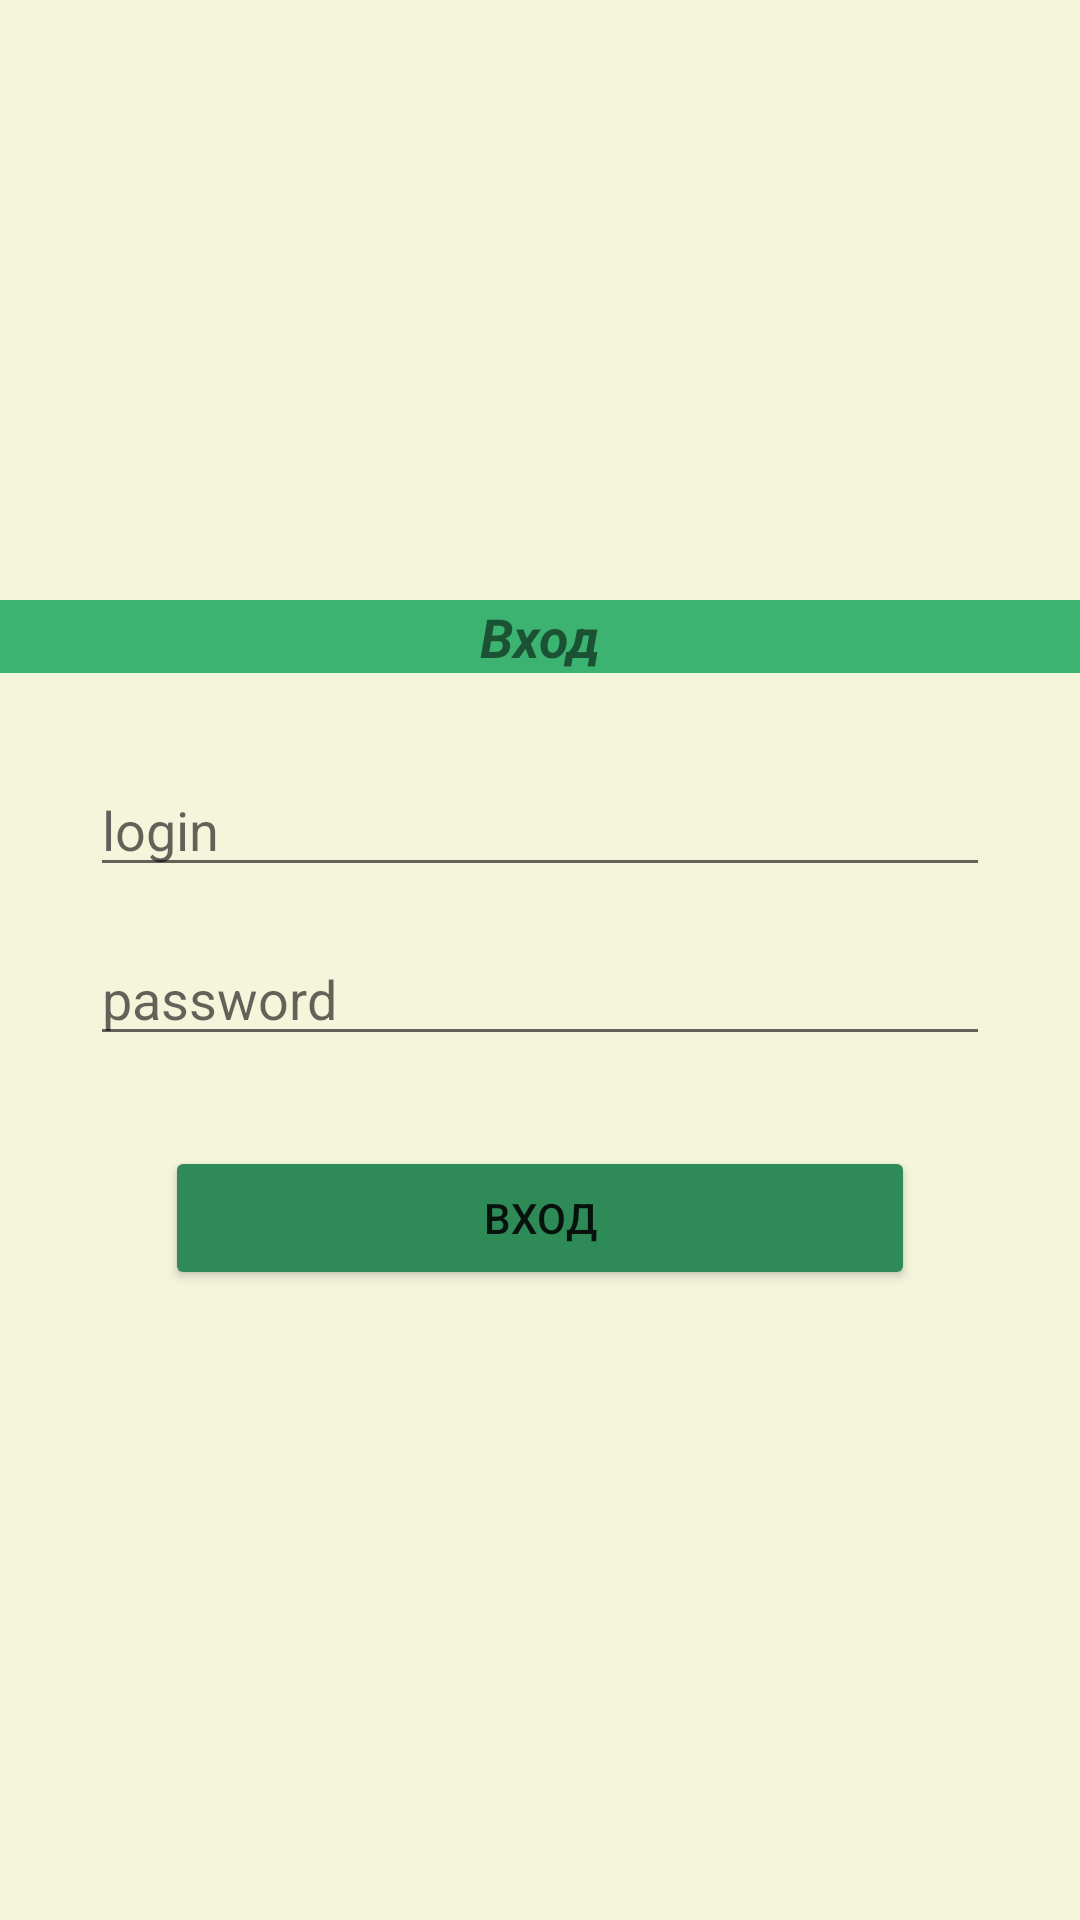

This screen was rendered from an Android layout file. Write that file and the resources it references.
<!-- AndroidManifest.xml: application theme Theme.Books_shop -->
<!-- res/layout/activity_main.xml -->
<?xml version="1.0" encoding="utf-8"?>
<androidx.appcompat.widget.LinearLayoutCompat xmlns:android="http://schemas.android.com/apk/res/android"
    xmlns:app="http://schemas.android.com/apk/res-auto"
    xmlns:tools="http://schemas.android.com/tools"
    android:layout_width="match_parent"
    android:layout_height="match_parent"
    tools:context=".MainActivity">

    <LinearLayout
        android:layout_width="match_parent"
        android:layout_height="match_parent"
        android:background="#F5F5DC"
        android:orientation="vertical">

        <TextView
            android:id="@+id/textView4"
            android:layout_width="match_parent"
            android:layout_height="wrap_content"
            android:layout_marginTop="200dp"
            android:background="#3CB371"
            android:gravity="center"
            android:text="Вход"
            android:textSize="18sp"
            android:textStyle="bold|italic" />

        <EditText
            android:id="@+id/loginenter"
            android:layout_width="match_parent"
            android:layout_height="wrap_content"
            android:layout_marginLeft="30dp"
            android:layout_marginTop="30dp"
            android:layout_marginRight="30dp"
            android:ems="10"
            android:hint="login"
            android:inputType="text" />

        <EditText
            android:id="@+id/passwordenter"
            android:layout_width="match_parent"
            android:layout_height="wrap_content"
            android:layout_marginLeft="30dp"
            android:layout_marginTop="15dp"
            android:layout_marginRight="30dp"
            android:ems="10"
            android:hint="password"
            android:inputType="textPassword" />

        <Button
            android:id="@+id/btnenter"
            android:layout_width="match_parent"
            android:layout_height="wrap_content"
            android:layout_marginLeft="55dp"
            android:layout_marginTop="30dp"
            android:layout_marginRight="55dp"
            android:text="Вход"
            app:backgroundTint="#2E8B57" />

    </LinearLayout>
</androidx.appcompat.widget.LinearLayoutCompat>
<!-- resources referenced by this layout -->
<resources>
  <style name="Theme.Books_shop" parent="Theme.MaterialComponents.DayNight.DarkActionBar">
          
          <item name="colorPrimary">@color/dark_green</item>
          <item name="colorPrimaryVariant">@color/dark_green</item>
          <item name="colorOnPrimary">@color/white</item>
          
          <item name="colorSecondary">@color/teal_200</item>
          <item name="colorSecondaryVariant">@color/teal_700</item>
          <item name="colorOnSecondary">@color/black</item>
          
          <item name="android:statusBarColor" tools:targetApi="l">?attr/colorPrimaryVariant</item>
          
      </style>
  <color name="dark_green">#3CB371</color>
  <color name="white">#FFFFFFFF</color>
  <color name="teal_200">#FF03DAC5</color>
  <color name="teal_700">#FF018786</color>
  <color name="black">#FF000000</color>
</resources>
